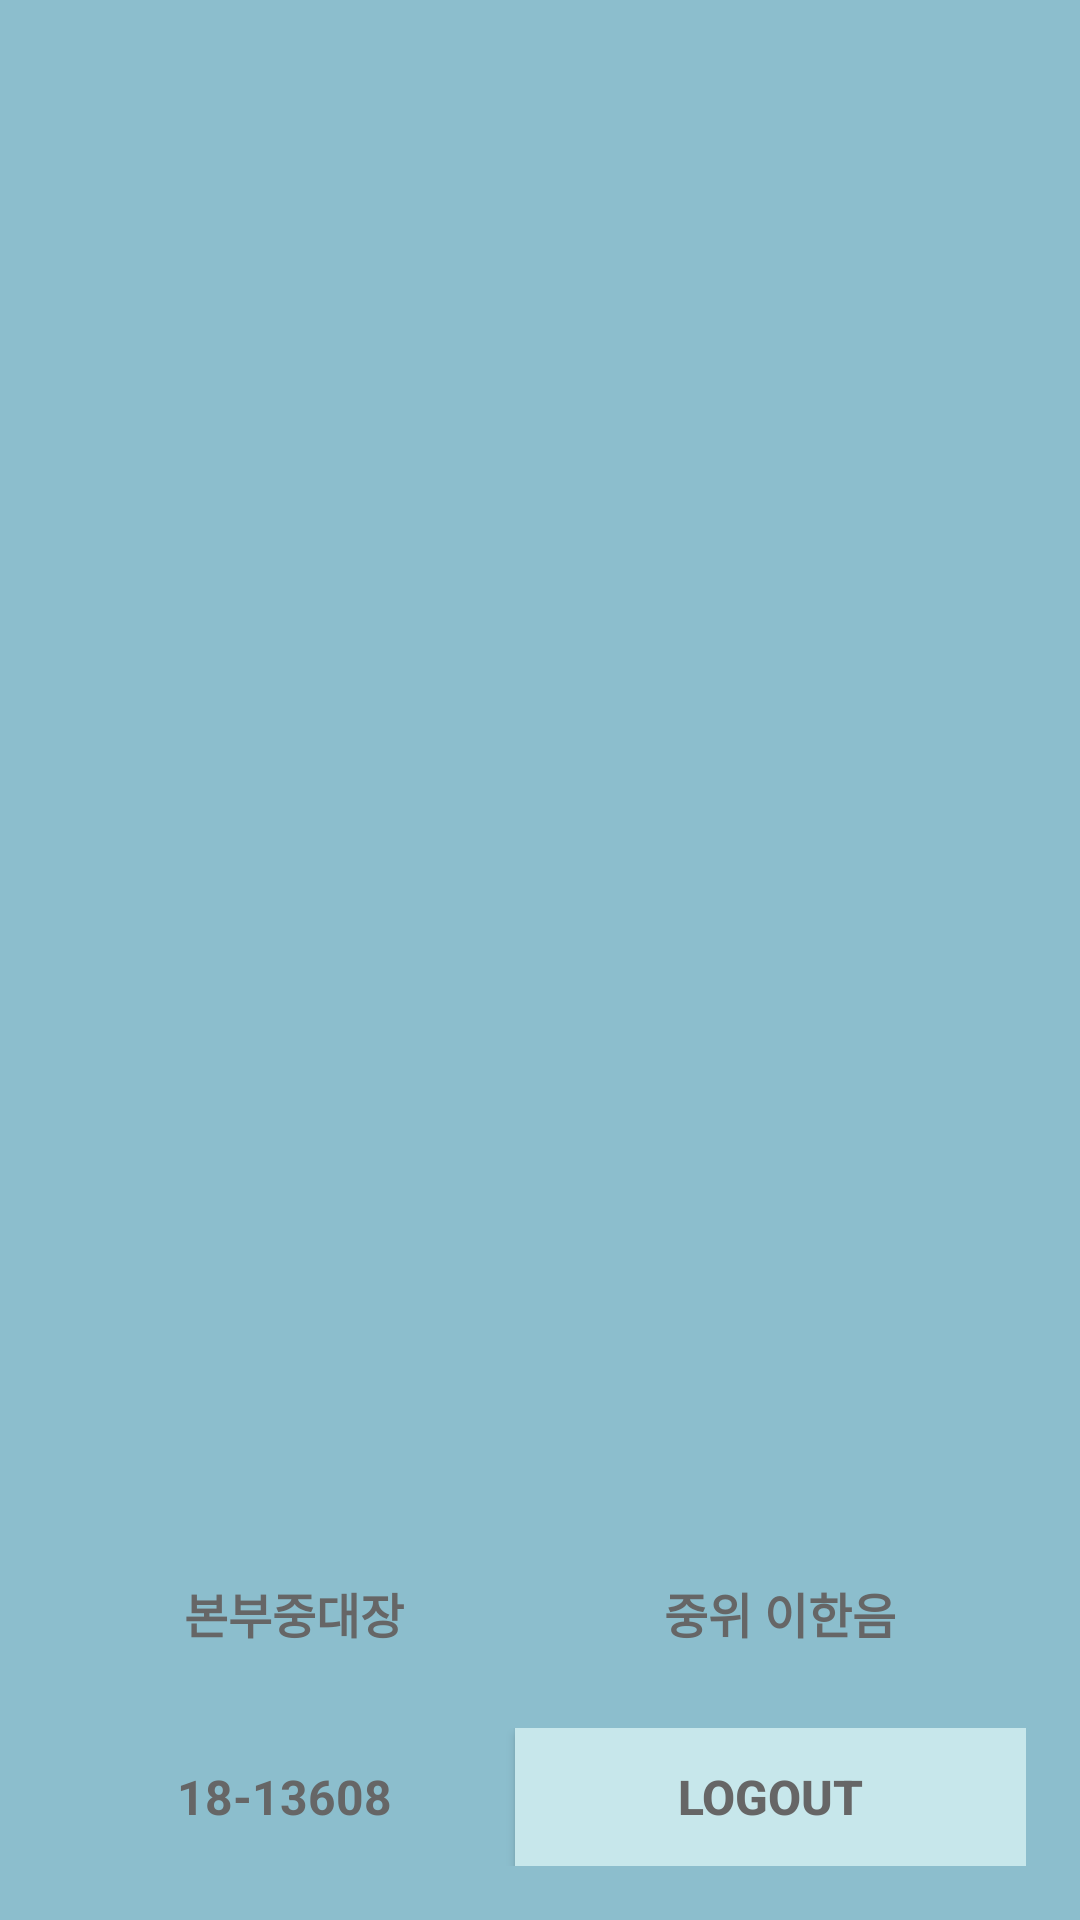

Here is an Android app screen rendered from its layout file. Give the layout XML and the strings, colors and styles it references.
<!-- AndroidManifest.xml: application theme AppTheme -->
<!-- res/layout/nav_header_main.xml -->
<?xml version="1.0" encoding="utf-8"?>
<LinearLayout xmlns:android="http://schemas.android.com/apk/res/android"
    xmlns:app="http://schemas.android.com/apk/res-auto"
    android:layout_width="match_parent"
    android:layout_height="@dimen/nav_header_height"
    android:background="@color/purestBlue"
    android:gravity="bottom"
    android:orientation="vertical"
    android:paddingLeft="@dimen/activity_horizontal_margin"
    android:paddingTop="@dimen/activity_vertical_margin"
    android:paddingRight="@dimen/activity_horizontal_margin"
    android:paddingBottom="@dimen/activity_vertical_margin"
    android:theme="@style/ThemeOverlay.AppCompat.Dark">

    <LinearLayout
        android:layout_width="match_parent"
        android:layout_height="46dp"
        android:layout_margin="2sp"
        android:orientation="horizontal">

        <TextView
            android:id="@+id/position"
            android:layout_width="wrap_content"
            android:layout_height="wrap_content"
            android:layout_weight="1"
            android:gravity="bottom"
            android:text="본부중대장"
            android:textAlignment="center"
            android:textColor="#666666"
            android:textSize="16sp"
            android:textStyle="bold" />

        <TextView
            android:id="@+id/name"
            android:layout_width="wrap_content"
            android:layout_height="wrap_content"
            android:layout_weight="1"
            android:gravity="bottom"
            android:text="중위 이한음"
            android:textAlignment="center"
            android:textColor="#666666"
            android:textSize="16sp"
            android:textStyle="bold" />
    </LinearLayout>

    <LinearLayout
        android:layout_width="match_parent"
        android:layout_height="46dp"
        android:layout_margin="2sp"
        android:orientation="horizontal">

        <TextView
            android:id="@+id/number"
            android:layout_width="wrap_content"
            android:layout_height="wrap_content"
            android:layout_weight="1"
            android:gravity="bottom"
            android:text="18-13608"
            android:textAlignment="center"
            android:textColor="#666666"
            android:textSize="16sp"
            android:textStyle="bold" />

        <Button
            android:id="@+id/logout"
            android:layout_width="wrap_content"
            android:layout_height="wrap_content"
            android:layout_weight="1"
            android:background="@color/coralBlue"
            android:onClick="btnLogout"
            android:text="LogOut"
            android:textColor="#666666"
            android:textSize="16sp"
            android:textStyle="bold" />
    </LinearLayout>

</LinearLayout>
<!-- resources referenced by this layout -->
<resources>
  <color name="coralBlue">#C7E7EB</color>
  <color name="purestBlue">#8CBECD</color>
  <dimen name="activity_horizontal_margin">16dp</dimen>
  <dimen name="activity_vertical_margin">16dp</dimen>
  <dimen name="nav_header_height">100dp</dimen>
  <style name="AppTheme" parent="Theme.AppCompat.Light.DarkActionBar">
          
          <item name="colorPrimary">@color/colorPrimary</item>
          <item name="colorPrimaryDark">@color/colorPrimaryDark</item>
          <item name="colorAccent">@color/colorAccent</item>
          <item name="windowActionBar">false</item>
          <item name="windowNoTitle">true</item>
      </style>
  <color name="colorPrimary">#008577</color>
  <color name="colorPrimaryDark">#00574B</color>
  <color name="colorAccent">#D81B60</color>
</resources>
